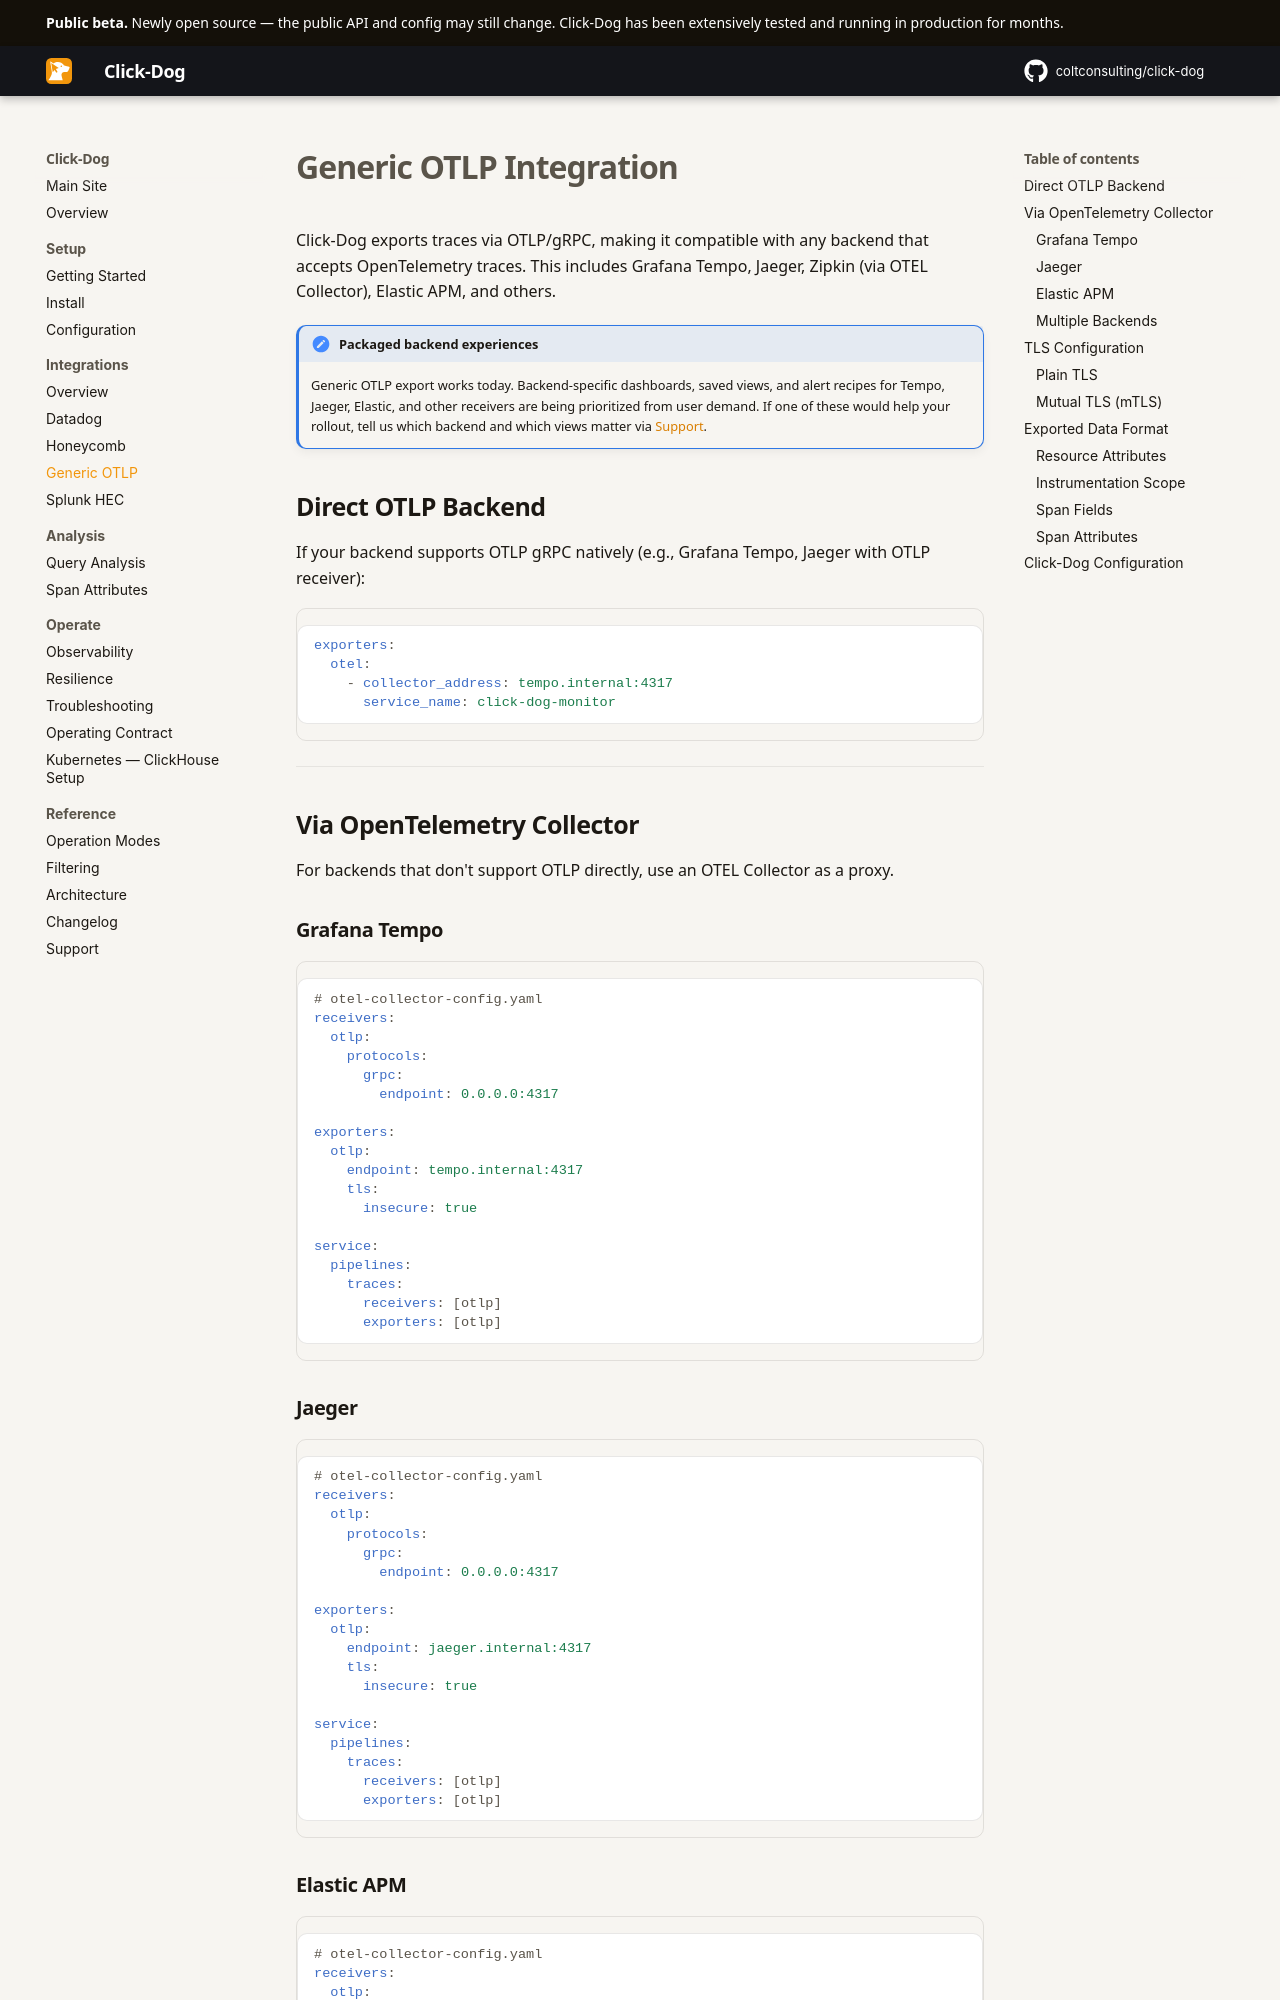

repository: coltconsulting/click-dog · page: integrations/generic-otlp/index.html · generator: mkdocs

# Generic OTLP Integration

Click-Dog exports traces via OTLP/gRPC, making it compatible with any backend that accepts OpenTelemetry traces. This includes Grafana Tempo, Jaeger, Zipkin (via OTEL Collector), Elastic APM, and others.

!!! note "Packaged backend experiences"
    Generic OTLP export works today. Backend-specific dashboards, saved views,
    and alert recipes for Tempo, Jaeger, Elastic, and other receivers are being
    prioritized from user demand. If one of these would help your rollout, tell
    us which backend and which views matter via [Support](../support.md).

## Direct OTLP Backend

If your backend supports OTLP gRPC natively (e.g., Grafana Tempo, Jaeger with OTLP receiver):

```yaml
exporters:
  otel:
    - collector_address: tempo.internal:4317
      service_name: click-dog-monitor
```

---

## Via OpenTelemetry Collector

For backends that don't support OTLP directly, use an OTEL Collector as a proxy.

### Grafana Tempo

```yaml
# otel-collector-config.yaml
receivers:
  otlp:
    protocols:
      grpc:
        endpoint: 0.0.0.0:4317

exporters:
  otlp:
    endpoint: tempo.internal:4317
    tls:
      insecure: true

service:
  pipelines:
    traces:
      receivers: [otlp]
      exporters: [otlp]
```

### Jaeger

```yaml
# otel-collector-config.yaml
receivers:
  otlp:
    protocols:
      grpc:
        endpoint: 0.0.0.0:4317

exporters:
  otlp:
    endpoint: jaeger.internal:4317
    tls:
      insecure: true

service:
  pipelines:
    traces:
      receivers: [otlp]
      exporters: [otlp]
```
